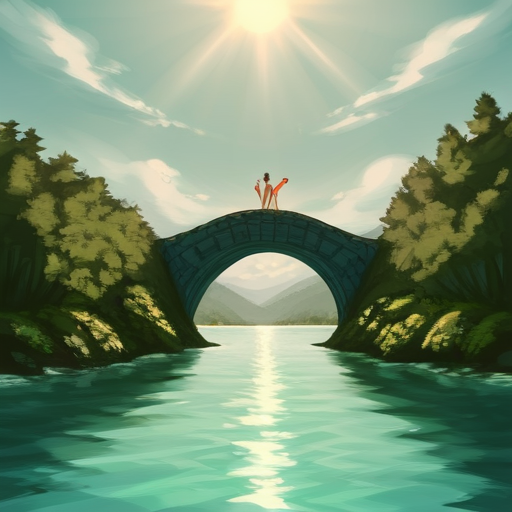
Generation parameters embedded in this image by AUTOMATIC1111 Stable Diffusion web UI or a fork of it (Forge, ...) (PNG 'parameters' text chunk):
romantic landscape at dusk rolling hills and wildflowers with a winding river crossed by a rustic wood bridge and distant mountains with waterfalls under dramatic clouds and sunrays,  {pink|red|black|blue|green|yellow|orange|purple|brown|white|grey|teal|navy|maroon|turquoise|lime|olive|cyan|magenta|ivory|silver|gold|beige|coral|peach|indigo|violet|charcoal|tan|aqua|lavender|mustard|burgundy} sky
Negative prompt: nsfw, lowres, bad anatomy, bad hands, text, error, missing fingers, extra digit, fewer digits, cropped, worst quality, low quality, normal quality, jpeg artifacts, signature, watermark, username, blurry, artist name

Steps: 40, Sampler: DPM++ 2M Karras, CFG scale: 7, Seed: 3159424414, Size: 512x512, Model hash: 498d2165cf, Model: tPonynai3_v30, Version: 1.8.0-RC